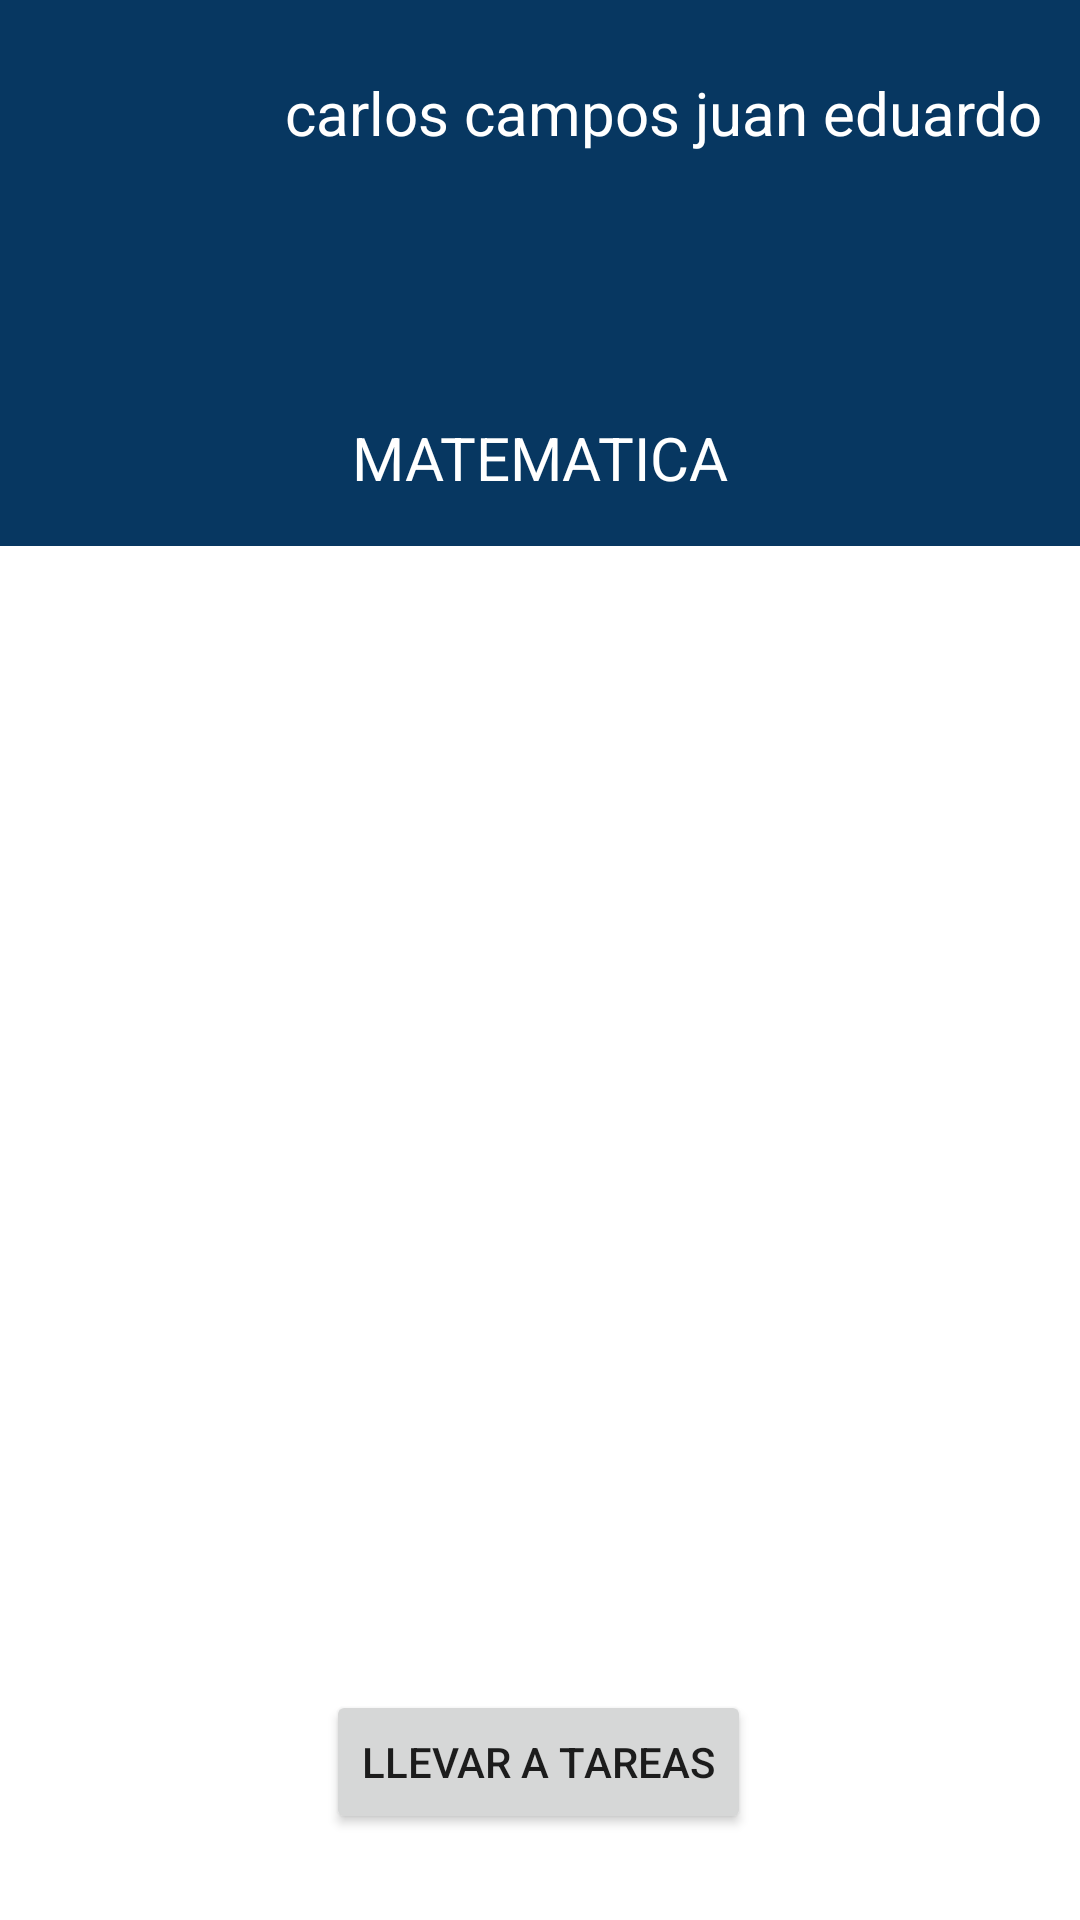

Produce the Android XML layout that renders to this screen, including the resource entries it uses.
<!-- AndroidManifest.xml: application theme Theme.EstudiandO -->
<!-- res/layout/activity_panel_curso.xml -->
<?xml version="1.0" encoding="utf-8"?>
<androidx.constraintlayout.widget.ConstraintLayout xmlns:android="http://schemas.android.com/apk/res/android"
    xmlns:app="http://schemas.android.com/apk/res-auto"
    xmlns:tools="http://schemas.android.com/tools"
    android:layout_width="match_parent"
    android:layout_height="match_parent"
    tools:context=".PanelCurso">

    <androidx.constraintlayout.widget.ConstraintLayout
        android:id="@+id/constraintLayout5"
        android:layout_width="0dp"
        android:layout_height="182dp"
        android:background="@color/blue"
        app:layout_constraintBottom_toBottomOf="parent"
        app:layout_constraintEnd_toEndOf="parent"
        app:layout_constraintHorizontal_bias="0.0"
        app:layout_constraintStart_toStartOf="parent"
        app:layout_constraintTop_toTopOf="parent"
        app:layout_constraintVertical_bias="0.0">

        <TextView
            android:id="@+id/textView6"
            android:layout_width="wrap_content"
            android:layout_height="wrap_content"
            android:layout_marginBottom="16dp"
            android:text="MATEMATICA"
            android:textAlignment="center"
            android:textColor="@color/white"
            android:textSize="20sp"
            app:layout_constraintBottom_toBottomOf="parent"
            app:layout_constraintEnd_toEndOf="parent"
            app:layout_constraintStart_toStartOf="parent" />

        <TextView
            android:id="@+id/textView5"
            android:layout_width="wrap_content"
            android:layout_height="wrap_content"
            android:layout_marginTop="24dp"
            android:text="carlos campos juan eduardo"
            android:textAlignment="center"
            android:textColor="@color/white"
            android:textSize="20sp"
            app:layout_constraintEnd_toEndOf="parent"
            app:layout_constraintHorizontal_bias="0.885"
            app:layout_constraintStart_toStartOf="parent"
            app:layout_constraintTop_toTopOf="parent" />

        <ImageView
            android:id="@+id/imageView4"
            android:layout_width="77dp"
            android:layout_height="53dp"
            android:layout_marginStart="16dp"
            android:layout_marginTop="16dp"
            app:layout_constraintEnd_toEndOf="@+id/textView5"
            app:layout_constraintHorizontal_bias="0.0"
            app:layout_constraintStart_toStartOf="parent"
            app:layout_constraintTop_toTopOf="parent"
            app:srcCompat="@drawable/icon_user" />
    </androidx.constraintlayout.widget.ConstraintLayout>

    <Button
        android:id="@+id/button4"
        android:layout_width="wrap_content"
        android:layout_height="wrap_content"
        android:text="LLevar a Tareas"
        app:layout_constraintBottom_toBottomOf="parent"
        app:layout_constraintEnd_toEndOf="parent"
        app:layout_constraintHorizontal_bias="0.498"
        app:layout_constraintStart_toStartOf="parent"
        app:layout_constraintTop_toBottomOf="@+id/constraintLayout5"
        app:layout_constraintVertical_bias="0.93" />
</androidx.constraintlayout.widget.ConstraintLayout>
<!-- resources referenced by this layout -->
<resources>
  <color name="blue">#073761</color>
  <color name="white">#FFFFFFFF</color>
  <style name="Theme.EstudiandO" parent="Theme.MaterialComponents.DayNight.DarkActionBar">
          
          <item name="colorPrimary">@color/blue</item>
          <item name="colorPrimaryVariant">@color/purple_700</item>
          <item name="colorOnPrimary">@color/white</item>
          
          <item name="colorSecondary">@color/teal_200</item>
          <item name="colorSecondaryVariant">@color/teal_700</item>
          <item name="colorOnSecondary">@color/black</item>
          
          <item name="android:statusBarColor" tools:targetApi="l">?attr/colorPrimaryVariant</item>
          
      </style>
  <color name="purple_700">#FF3700B3</color>
  <color name="teal_200">#FF03DAC5</color>
  <color name="teal_700">#FF018786</color>
  <color name="black">#FF000000</color>
</resources>
